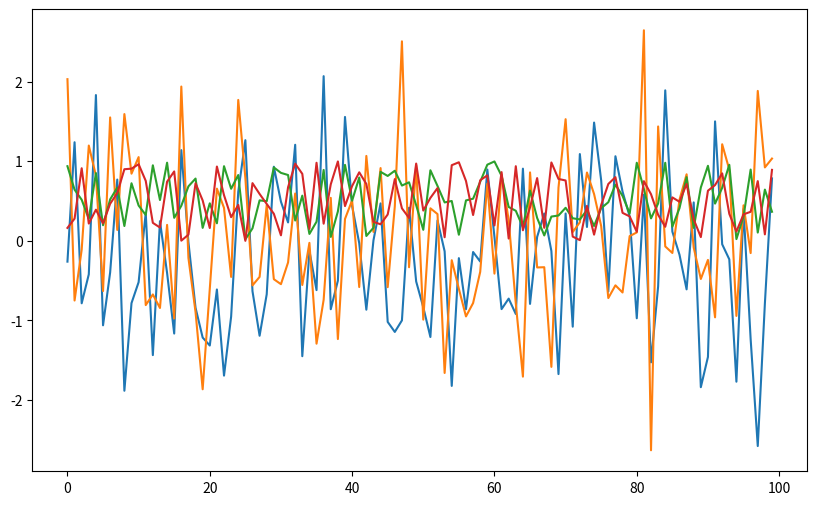

The script that saved this image:
%matplotlib inline
import numpy as np
import matplotlib.pyplot as plt
plt.rcParams['figure.figsize'] = (10,6)

max(19, 20)

print('foobar')

str(22)

type(22)

bools = False, True, True
all(bools)  # True if all are True and False otherwise

any(bools)  # False if all are False and True otherwise

import calendar

calendar.isleap(2020)

def f(x):
    return 2 * x + 1

f(1)

f(10)

def new_abs_function(x):

    if x < 0:
        abs_value = -x
    else:
        abs_value = x

    return abs_value

print(new_abs_function(3))
print(new_abs_function(-3))

ts_length = 100
ϵ_values = []   # empty list

for i in range(ts_length):
    e = np.random.randn()
    ϵ_values.append(e)

plt.plot(ϵ_values)
plt.show()

def generate_data(n):
    ϵ_values = []
    for i in range(n):
        e = np.random.randn()
        ϵ_values.append(e)
    return ϵ_values

data = generate_data(100)
plt.plot(data)
plt.show()

def generate_data(n, generator_type):
    ϵ_values = []
    for i in range(n):
        if generator_type == 'U':
            e = np.random.uniform(0, 1)
        else:
            e = np.random.randn()
        ϵ_values.append(e)
    return ϵ_values

data = generate_data(100, 'U')
plt.plot(data)
plt.show()

def generate_data(n, generator_type):
    ϵ_values = []
    for i in range(n):
        e = generator_type()
        ϵ_values.append(e)
    return ϵ_values

data = generate_data(100, np.random.uniform)
plt.plot(data)
plt.show()

max(7, 2, 4)   # max() is a built-in Python function

m = max
m(7, 2, 4)

def factorial(n):
    k = 1
    for i in range(n):
        k = k * (i + 1)
    return k

factorial(4)

from numpy.random import uniform

def binomial_rv(n, p):
    count = 0
    for i in range(n):
        U = uniform()
        if U < p:
            count = count + 1    # Or count += 1
    return count

binomial_rv(10, 0.5)

from numpy.random import uniform

def draw(k):  # pays if k consecutive successes in a sequence

    payoff = 0
    count = 0

    for i in range(10):
        U = uniform()
        count = count + 1 if U < 0.5 else 0
        print(count)    # print counts for clarity
        if count == k:
            payoff = 1

    return payoff

draw(3)

def draw_new(k):  # pays if k successes in a sequence

    payoff = 0
    count = 0

    for i in range(10):
        U = uniform()
        count = count + ( 1 if U < 0.5 else 0 )
        print(count)
        if count == k:
            payoff = 1

    return payoff

draw_new(3)